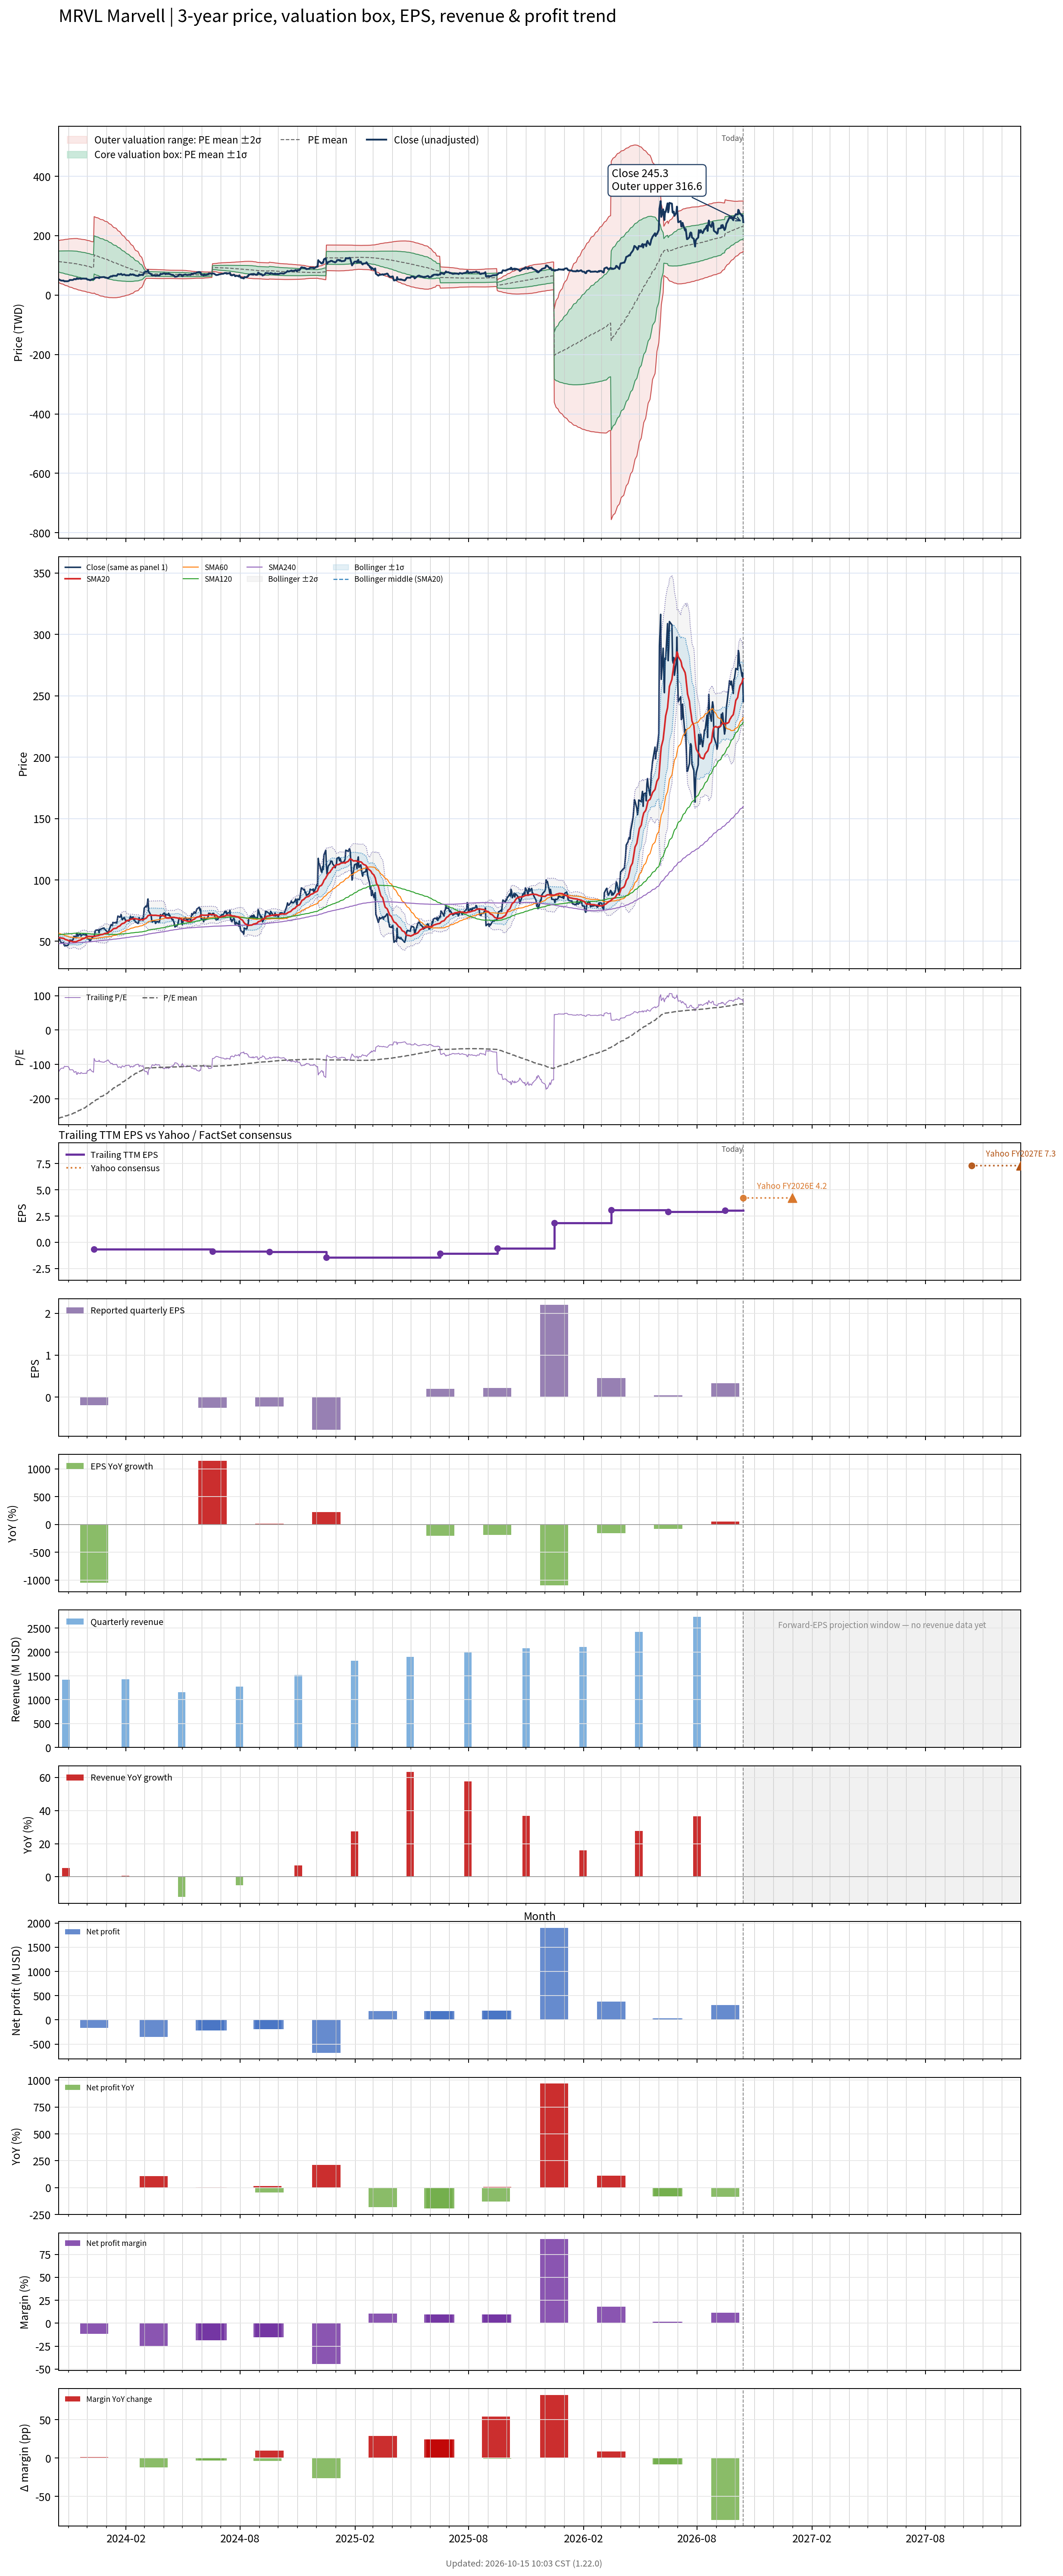

Data behind this chart, as committed beside it:
# chart-version: skill-stock-dynamic-val…
date, close, available_date, period_end, eps, ttm_eps, pe, pe_mean, pe_std, price_m2, price_m1, price_mean, price_p1, price_p2, forward_pe, forward_pe_mean, forward_pe_std, forward_price_m2, forward_price_m1, forward_price_mean, forward_price_p1, forward_price_p2, as_of_date, forward_eps
2023-10-16, 53.21, 2023-09-12, 2023-07-29, -0.24, -0.44, -120.9, -257.1, 80.09, 183.6, 148.4, 113.1, 77.88, 42.64, , , , , , , , , , 
2023-10-17, 52.73, 2023-09-12, 2023-07-29, -0.24, -0.44, -119.8, -256.4, 80.89, 184, 148.4, 112.8, 77.24, 41.65, , , , , , , , , , 
2023-10-18, 51.04, 2023-09-12, 2023-07-29, -0.24, -0.44, -116, -255.7, 81.75, 184.5, 148.5, 112.5, 76.55, 40.58, , , , , , , , , , 
2023-10-19, 50.27, 2023-09-12, 2023-07-29, -0.24, -0.44, -114.2, -255, 82.64, 184.9, 148.5, 112.2, 75.82, 39.46, , , , , , , , , , 
2023-10-20, 49.06, 2023-09-12, 2023-07-29, -0.24, -0.44, -111.5, -254.1, 83.56, 185.4, 148.6, 111.8, 75.06, 38.29, , , , , , , , , , 
2023-10-23, 48.61, 2023-09-12, 2023-07-29, -0.24, -0.44, -110.5, -253.4, 84.47, 185.8, 148.6, 111.5, 74.31, 37.14, , , , , , , , , , 
2023-10-24, 49.08, 2023-09-12, 2023-07-29, -0.24, -0.44, -111.5, -252.6, 85.35, 186.2, 148.7, 111.1, 73.57, 36.02, , , , , , , , , , 
2023-10-25, 47.15, 2023-09-12, 2023-07-29, -0.24, -0.44, -107.2, -251.8, 86.27, 186.7, 148.7, 110.8, 72.81, 34.85, , , , , , , , , , 
2023-10-26, 46.24, 2023-09-12, 2023-07-29, -0.24, -0.44, -105.1, -250.8, 87.24, 187.1, 148.8, 110.4, 71.99, 33.6, , , , , , , , , , 
2023-10-27, 46.87, 2023-09-12, 2023-07-29, -0.24, -0.44, -106.5, -250, 88.17, 187.6, 148.8, 110, 71.19, 32.39, , , , , , , , , , 
2023-10-30, 46.44, 2023-09-12, 2023-07-29, -0.24, -0.44, -105.5, -249.1, 89.07, 188, 148.8, 109.6, 70.41, 31.22, , , , , , , , , , 
2023-10-31, 46.83, 2023-09-12, 2023-07-29, -0.24, -0.44, -106.4, -248.2, 89.95, 188.4, 148.8, 109.2, 69.64, 30.07, , , , , , , , , , 
2023-11-01, 47.3, 2023-09-12, 2023-07-29, -0.24, -0.44, -107.5, -247.4, 90.79, 188.8, 148.8, 108.9, 68.91, 28.96, , , , , , , , , , 
2023-11-02, 48.49, 2023-09-12, 2023-07-29, -0.24, -0.44, -110.2, -246.6, 91.58, 189.1, 148.8, 108.5, 68.2, 27.9, , , , , , , , , , 
2023-11-03, 50.93, 2023-09-12, 2023-07-29, -0.24, -0.44, -115.8, -245.7, 92.33, 189.4, 148.7, 108.1, 67.49, 26.87, , , , , , , , , , 
2023-11-06, 50.81, 2023-09-12, 2023-07-29, -0.24, -0.44, -115.5, -244.9, 93.05, 189.6, 148.7, 107.7, 66.8, 25.86, , , , , , , , , , 
2023-11-07, 50.75, 2023-09-12, 2023-07-29, -0.24, -0.44, -115.3, -243.9, 93.79, 189.9, 148.6, 107.3, 66.07, 24.8, , , , , , , , , , 
2023-11-08, 51.15, 2023-09-12, 2023-07-29, -0.24, -0.44, -116.3, -243, 94.51, 190.1, 148.5, 106.9, 65.32, 23.74, , , , , , , , , , 
2023-11-09, 52.05, 2023-09-12, 2023-07-29, -0.24, -0.44, -118.3, -242, 95.19, 190.2, 148.4, 106.5, 64.59, 22.71, , , , , , , , , , 
2023-11-10, 54.17, 2023-09-12, 2023-07-29, -0.24, -0.44, -123.1, -241, 95.81, 190.3, 148.2, 106, 63.88, 21.73, , , , , , , , , , 
2023-11-13, 53, 2023-09-12, 2023-07-29, -0.24, -0.44, -120.5, -240, 96.44, 190.5, 148, 105.6, 63.16, 20.73, , , , , , , , , , 
2023-11-14, 56.55, 2023-09-12, 2023-07-29, -0.24, -0.44, -128.5, -239.1, 96.97, 190.5, 147.8, 105.2, 62.52, 19.85, , , , , , , , , , 
2023-11-15, 56.69, 2023-09-12, 2023-07-29, -0.24, -0.44, -128.8, -238, 97.47, 190.5, 147.6, 104.7, 61.82, 18.93, , , , , , , , , , 
2023-11-16, 54.2, 2023-09-12, 2023-07-29, -0.24, -0.44, -123.2, -236.2, 97.57, 189.8, 146.8, 103.9, 60.98, 18.05, , , , , , , , , , 
2023-11-17, 55.12, 2023-09-12, 2023-07-29, -0.24, -0.44, -125.3, -234.5, 97.7, 189.1, 146.1, 103.2, 60.17, 17.18, , , , , , , , , , 
2023-11-20, 55.91, 2023-09-12, 2023-07-29, -0.24, -0.44, -127.1, -233, 97.97, 188.7, 145.6, 102.5, 59.4, 16.29, , , , , , , , , , 
2023-11-21, 54.22, 2023-09-12, 2023-07-29, -0.24, -0.44, -123.2, -231.3, 98.16, 188.2, 145, 101.8, 58.6, 15.41, , , , , , , , , , 
2023-11-22, 55.04, 2023-09-12, 2023-07-29, -0.24, -0.44, -125.1, -229.8, 98.35, 187.6, 144.4, 101.1, 57.83, 14.56, , , , , , , , , , 
2023-11-24, 55.56, 2023-09-12, 2023-07-29, -0.24, -0.44, -126.3, -228.3, 98.57, 187.2, 143.8, 100.5, 57.09, 13.72, , , , , , , , , , 
2023-11-27, 55.43, 2023-09-12, 2023-07-29, -0.24, -0.44, -126, -226.8, 98.73, 186.7, 143.2, 99.79, 56.35, 12.91, , , , , , , , , , 
2023-11-28, 55.12, 2023-09-12, 2023-07-29, -0.24, -0.44, -125.3, -225.3, 98.87, 186.1, 142.6, 99.12, 55.61, 12.11, , , , , , , , , , 
2023-11-29, 55.63, 2023-09-12, 2023-07-29, -0.24, -0.44, -126.4, -223.7, 98.96, 185.5, 142, 98.44, 54.9, 11.35, , , , , , , , , , 
2023-11-30, 55.27, 2023-09-12, 2023-07-29, -0.24, -0.44, -125.6, -222.2, 99.02, 184.9, 141.3, 97.75, 54.18, 10.62, , , , , , , , , , 
2023-12-01, 52.36, 2023-09-12, 2023-07-29, -0.24, -0.44, -119, -220.5, 99.03, 184.1, 140.6, 97.01, 53.43, 9.863, , , , , , , , , , 
2023-12-04, 51.58, 2023-09-12, 2023-07-29, -0.24, -0.44, -117.2, -218.7, 98.97, 183.3, 139.8, 96.23, 52.69, 9.139, , , , , , , , , , 
2023-12-05, 50.28, 2023-09-12, 2023-07-29, -0.24, -0.44, -114.3, -216.9, 98.91, 182.5, 139, 95.45, 51.93, 8.408, , , , , , , , , , 
2023-12-06, 50.01, 2023-09-12, 2023-07-29, -0.24, -0.44, -113.7, -215.2, 98.87, 181.7, 138.2, 94.68, 51.18, 7.677, , , , , , , , , , 
2023-12-07, 51.76, 2023-09-12, 2023-07-29, -0.24, -0.44, -117.6, -213.5, 98.81, 180.9, 137.4, 93.94, 50.47, 6.995, , , , , , , , , , 
2023-12-08, 52.44, 2023-09-12, 2023-07-29, -0.24, -0.44, -119.2, -211.9, 98.72, 180.1, 136.7, 93.22, 49.78, 6.349, , , , , , , , , , 
2023-12-11, 54.03, 2023-09-12, 2023-07-29, -0.24, -0.44, -122.8, -210.3, 98.66, 179.4, 136, 92.55, 49.14, 5.724, , , , , , , , , , 
2023-12-12, 53.81, 2023-12-12, 2023-10-28, -0.19, -0.65, -82.78, -208.5, 98.93, 264.1, 199.8, 135.5, 71.19, 6.887, , , , , , , , , , 
2023-12-13, 56.73, 2023-12-12, 2023-10-28, -0.19, -0.65, -87.28, -206.7, 99.17, 263.3, 198.8, 134.3, 69.88, 5.414, , , , , , , , , , 
2023-12-14, 58.8, 2023-12-12, 2023-10-28, -0.19, -0.65, -90.46, -204.9, 99.35, 262.4, 197.8, 133.2, 68.62, 4.039, , , , , , , , , , 
2023-12-15, 59.09, 2023-12-12, 2023-10-28, -0.19, -0.65, -90.91, -203, 99.37, 261.2, 196.6, 132, 67.39, 2.804, , , , , , , , , , 
2023-12-18, 59.22, 2023-12-12, 2023-10-28, -0.19, -0.65, -91.11, -201.2, 99.37, 260, 195.4, 130.8, 66.19, 1.599, , , , , , , , , , 
2023-12-19, 59.16, 2023-12-12, 2023-10-28, -0.19, -0.65, -91.02, -199.4, 99.42, 258.9, 194.3, 129.6, 65, 0.3799, , , , , , , , , , 
2023-12-20, 57.06, 2023-12-12, 2023-10-28, -0.19, -0.65, -87.79, -197.6, 99.4, 257.6, 193, 128.4, 63.81, -0.8048, , , , , , , , , , 
2023-12-21, 59.75, 2023-12-12, 2023-10-28, -0.19, -0.65, -91.92, -195.7, 99.23, 256.2, 191.7, 127.2, 62.69, -1.81, , , , , , , , , , 
2023-12-22, 59.75, 2023-12-12, 2023-10-28, -0.19, -0.65, -91.92, -193.8, 99.1, 254.8, 190.4, 126, 61.58, -2.831, , , , , , , , , , 
2023-12-26, 60.64, 2023-12-12, 2023-10-28, -0.19, -0.65, -93.29, -192.1, 98.97, 253.5, 189.2, 124.8, 60.51, -3.821, , , , , , , , , , 
2023-12-27, 60.75, 2023-12-12, 2023-10-28, -0.19, -0.65, -93.46, -190.3, 98.79, 252.1, 187.9, 123.7, 59.46, -4.754, , , , , , , , , , 
2023-12-28, 60.79, 2023-12-12, 2023-10-28, -0.19, -0.65, -93.52, -188.4, 98.52, 250.5, 186.5, 122.5, 58.44, -5.593, , , , , , , , , , 
2023-12-29, 59.81, 2023-12-12, 2023-10-28, -0.19, -0.65, -92.01, -186.5, 98.11, 248.8, 185, 121.2, 57.45, -6.32, , , , , , , , , , 
2024-01-02, 57.69, 2023-12-12, 2023-10-28, -0.19, -0.65, -88.75, -184.5, 97.64, 246.9, 183.4, 119.9, 56.46, -7.007, , , , , , , , , , 
2024-01-03, 56.29, 2023-12-12, 2023-10-28, -0.19, -0.65, -86.6, -182.4, 96.98, 244.6, 181.6, 118.5, 55.51, -7.521, , , , , , , , , , 
2024-01-04, 57.65, 2023-12-12, 2023-10-28, -0.19, -0.65, -88.69, -180.4, 96.38, 242.5, 179.9, 117.2, 54.59, -8.056, , , , , , , , , , 
2024-01-05, 59.48, 2023-12-12, 2023-10-28, -0.19, -0.65, -91.51, -178.3, 95.64, 240.2, 178.1, 115.9, 53.75, -8.416, , , , , , , , , , 
2024-01-08, 63.64, 2023-12-12, 2023-10-28, -0.19, -0.65, -97.91, -176.3, 94.7, 237.7, 176.1, 114.6, 53.03, -8.532, , , , , , , , , , 
2024-01-09, 63.01, 2023-12-12, 2023-10-28, -0.19, -0.65, -96.94, -174.2, 93.74, 235.1, 174.2, 113.3, 52.33, -8.601, , , , , , , , , , 
... 693 more rows
